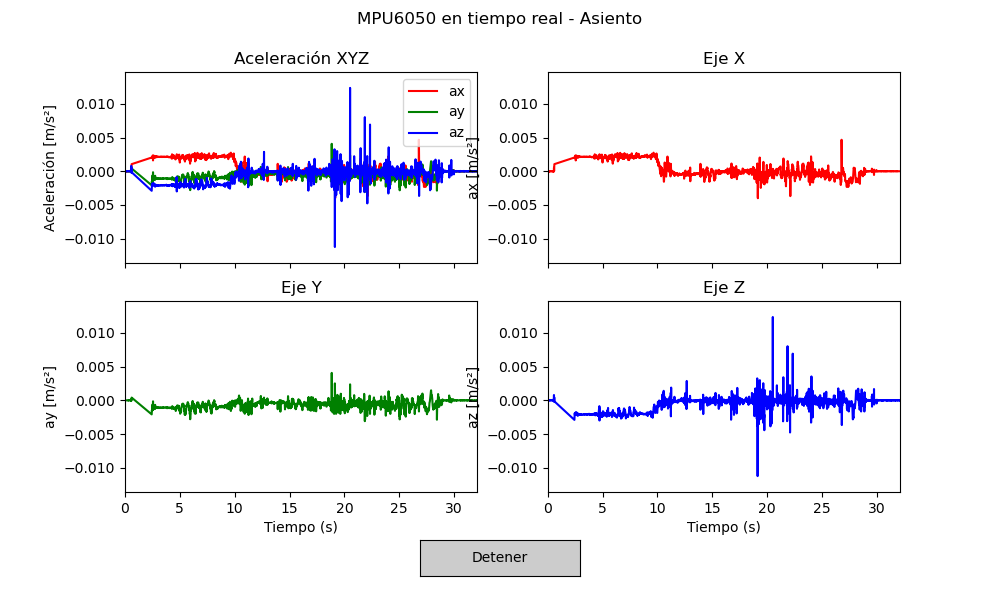

The data file committed next to this chart (first rows):
ubicacion, t_ms, pc_time_s, ax_ms2, ay_ms2, az_ms2, gx_dps, gy_dps, gz_dps
Asiento, 1538827, 1765877779, -0.0, 0.0, 2.39420166015625e-05, -0.0008397, 0.001603, 0.002061
Asiento, 1538839, 1765877779, -0.0, -0.0, 0.0, -0.004809, -0.007252, 0.001221
Asiento, 1538851, 1765877779, 0.0, 0.0, -2.39420166015625e-05, -0.00313, -0.002901, 0.001908
Asiento, 1538863, 1765877779, -0.0, 0.0, 2.39420166015625e-05, -0.001145, -0.00229, 0.001603
Asiento, 1538875, 1765877779, -0.0, -0.0, -0.0, -0.0006107, -0.00542, 0.00145
Asiento, 1538892, 1765877779, -0.0, 0.0, 2.39420166015625e-05, -0.001985, -0.001985, 0.000916
Asiento, 1538904, 1765877779, 0.0, 0.0, 2.39420166015625e-05, -0.00145, -0.004046, 0.001985
Asiento, 1538916, 1765877779, -0.0, 0.0, 0.0, -0.003282, -0.001679, 0.002137
Asiento, 1538928, 1765877779, -2.39420166015625e-05, -0.0, 2.39420166015625e-05, -0.001832, -0.00229, 0.002443
Asiento, 1538940, 1765877779, -0.0, 0.0, 2.39420166015625e-05, -0.001527, -0.002748, 0.00145
Asiento, 1538952, 1765877779, -0.0, 0.0, 0.0, -0.002214, -0.002824, 0.001908
Asiento, 1538964, 1765877779, -2.39420166015625e-05, 0.0, 2.39420166015625e-05, -0.0008397, -0.003053, 0.001221
Asiento, 1538976, 1765877779, -0.0, 0.0, 2.39420166015625e-05, -0.0009924, -0.002443, 0.00145
Asiento, 1538988, 1765877779, -2.39420166015625e-05, 0.0, 0.0, -0.002595, -0.003588, 0.002595
Asiento, 1539000, 1765877779, -0.0, -0.0, 0.0, -0.002748, -0.002977, 0.000458
Asiento, 1539012, 1765877779, -0.0, -0.0, 2.39420166015625e-05, -0.00313, -0.001527, 0.000916
Asiento, 1539024, 1765877779, -2.39420166015625e-05, 0.0, 2.39420166015625e-05, -0.001298, -0.002595, 0.001603
Asiento, 1539036, 1765877779, -0.0, 0.0, 0.0, -0.002366, -0.004122, 0.001603
Asiento, 1539048, 1765877779, 0.0, 0.0, 2.39420166015625e-05, -0.001756, -0.001985, 0.00145
Asiento, 1539060, 1765877779, -0.0, 0.0, -0.0, -0.001298, -0.003053, 0.002443
Asiento, 1539072, 1765877779, -2.39420166015625e-05, -0.0, 0.0, -0.001298, -0.002901, 0.0
Asiento, 1539084, 1765877779, -2.39420166015625e-05, 0.0, -0.0, 0.0003053, -0.003435, -0.0005344
Asiento, 1539096, 1765877779, -0.0, -0.0, 0.0, -0.001527, -0.003435, 0.00145
Asiento, 1539108, 1765877779, -0.0, -0.0, 0.0, -0.001832, -0.003282, 0.002443
Asiento, 1539120, 1765877779, 0.0, 2.39420166015625e-05, 0.0, -0.001527, -0.002061, 0.001221
Asiento, 1539132, 1765877779, -2.39420166015625e-05, -2.39420166015625e-05, 2.39420166015625e-05, -0.001145, -0.0003053, 0.001679
Asiento, 1539144, 1765877779, -2.39420166015625e-05, -0.0, 0.0, -7.633587786259542e-05, -0.003053, 0.001298
Asiento, 1539156, 1765877779, 0.0, -0.0, -0.0, -0.00145, -0.001527, 0.001527
Asiento, 1539168, 1765877779, 0.0, 2.39420166015625e-05, 0.0, 0.000916, -0.001069, 0.001908
Asiento, 1539180, 1765877779, -0.0, 0.0, 0.0, -0.002214, -0.002672, 0.002519
Asiento, 1539192, 1765877779, -0.0, 0.0, 2.39420166015625e-05, -0.001221, -0.002901, 0.001069
Asiento, 1539204, 1765877779, -2.39420166015625e-05, -0.0, 2.39420166015625e-05, -0.00145, -0.00374, 0.001145
Asiento, 1539216, 1765877779, -2.39420166015625e-05, 0.0, 2.39420166015625e-05, -0.001985, -0.002366, 0.001221
Asiento, 1539228, 1765877779, -0.0, -0.0, -0.0, -0.0006107, -0.002061, 0.000458
Asiento, 1539240, 1765877779, -0.0, -0.0, 2.39420166015625e-05, -0.001832, -0.002061, 0.001145
Asiento, 1539252, 1765877779, -0.0, 0.0, 0.0, -0.001603, -0.00145, -0.0003053
Asiento, 1539264, 1765877779, -0.0, -0.0, 0.0, -0.0009924, -0.001832, 0.001679
Asiento, 1539276, 1765877779, -0.0, 0.0, 0.0, 0.0001527, -0.003359, 0.002519
Asiento, 1539288, 1765877779, -2.39420166015625e-05, 0.0, -0.0, -0.001298, -0.001221, 0.001832
Asiento, 1539300, 1765877779, -0.0, -2.39420166015625e-05, -0.0, -0.001374, -0.002901, 0.001298
Asiento, 1539312, 1765877779, -0.0, -0.0, 0.0, -0.0003053, -0.002824, 0.002672
Asiento, 1539324, 1765877779, -4.7884033203125e-05, 2.39420166015625e-05, 9.576806640625e-05, -0.004962, -0.01145, 0.004046
Asiento, 1539336, 1765877779, 2.39420166015625e-05, -0.0, -7.182604980468749e-05, -0.001603, 0.0008397, 0.002443
Asiento, 1539348, 1765877779, -0.0, 0.0, 2.39420166015625e-05, 0.000458, 0.008931, 0.0009924
Asiento, 1539360, 1765877779, 0.0, -0.0, 0.0, -0.002137, -0.01756, 0.002443
Asiento, 1539372, 1765877779, -2.39420166015625e-05, -0.0, -0.0, -0.001069, 0.007252, 0.0007634
Asiento, 1539384, 1765877779, -4.7884033203125e-05, 2.39420166015625e-05, 0.0001197, -0.002061, -0.007099, 0.003435
Asiento, 1539396, 1765877779, 0.0005267, -9.576806640625e-05, 0.0007901, -0.01168, -0.07626, -0.04267
Asiento, 1539408, 1765877779, 2.39420166015625e-05, 0.0002155, -0.0002155, 0.05557, -0.0416, -0.1104
Asiento, 1539420, 1765877779, 0.0005986, 7.182604980468749e-05, 0.0004549, 0.03557, -0.02573, -0.1377
Asiento, 1539432, 1765877779, 0.001053, 0.000407, -0.0001437, -0.08725, 0.08298, -0.3249
Asiento, 1541261, 1765877779, 0.002035, -0.002083, -0.002897, 0.1293, -0.3934, 0.08817
Asiento, 1541273, 1765877779, 0.001963, -0.001508, -0.002466, 0.1252, -0.1169, -0.1066
Asiento, 1541285, 1765877779, 0.001987, -0.00158, -0.001915, 0.0155, 0.05145, -0.2563
Asiento, 1541297, 1765877779, 0.002107, -0.001389, -0.002083, -0.1137, 0.186, -0.3412
Asiento, 1541309, 1765877779, 0.002035, -0.001125, -0.002083, -0.1286, 0.3276, -0.3626
Asiento, 1541321, 1765877779, 0.002179, -0.001484, -0.002131, -0.09931, 0.5025, -0.4033
Asiento, 1541333, 1765877779, 0.002107, -0.0006225, -0.001891, 0.06695, 0.5451, -0.225
Asiento, 1541345, 1765877779, 0.002083, -0.001006, -0.00182, 0.1457, 0.4795, -0.1571
Asiento, 1541357, 1765877779, 0.002346, -0.001437, -0.001891, 0.1036, 0.31, -0.2133
... 2,459 more rows
